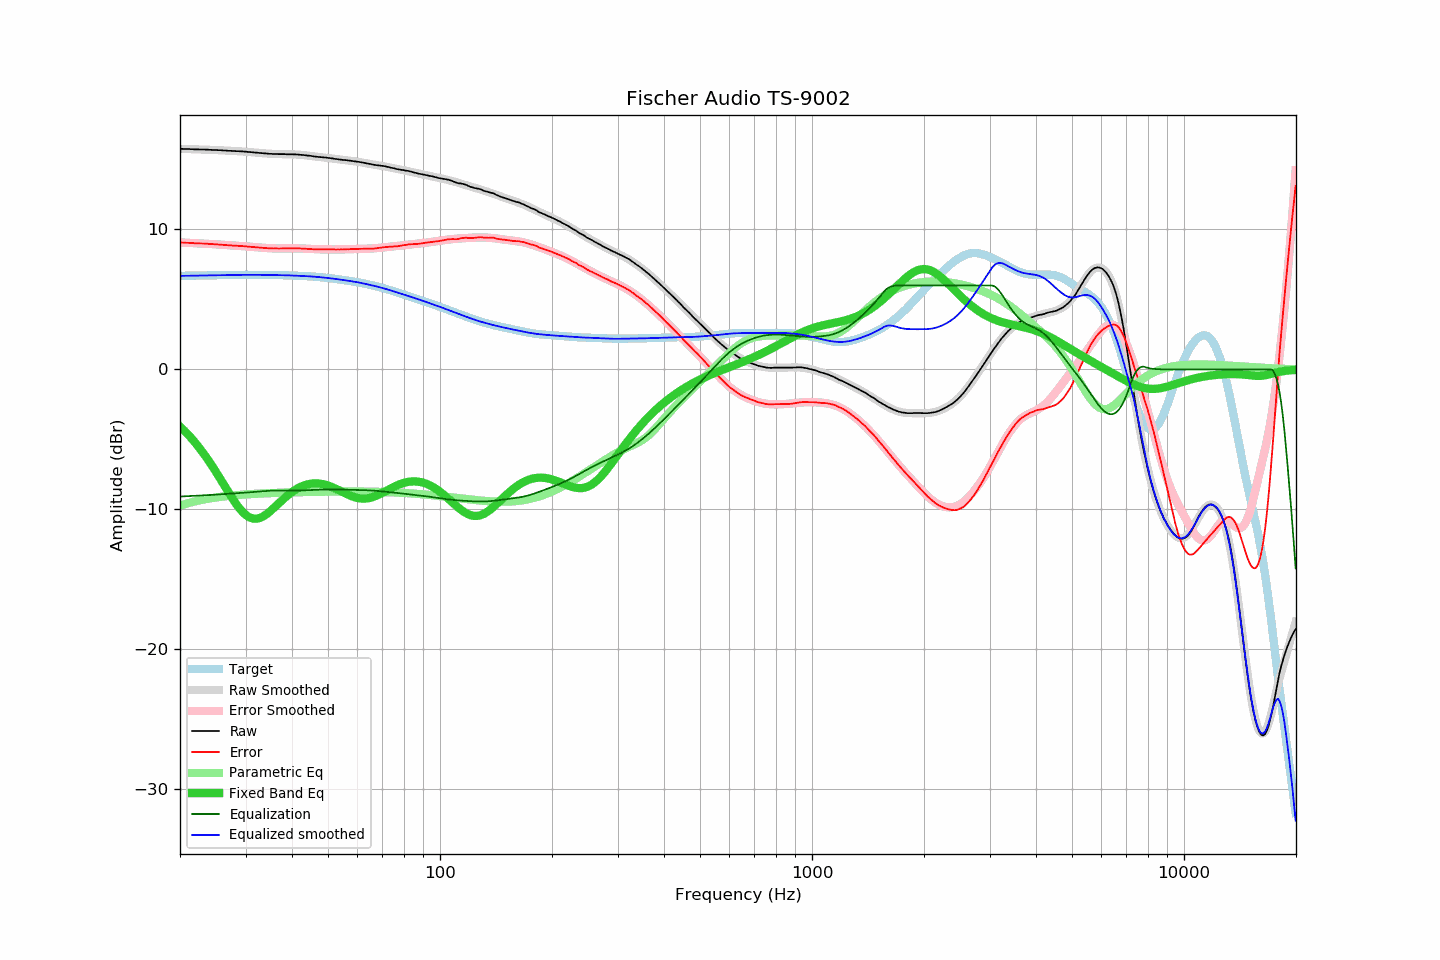

Source data for this figure (header and first rows):
frequency, raw, error, smoothed, error_smoothed, equalization, parametric_eq, equalized_raw, equalized_smoothed, target
20.00, 15.76, 9.08, 15.76, 9.08, -9.08, -4.07, 6.69, 6.69, 6.69
20.20, 15.76, 9.08, 15.76, 9.07, -9.07, -4.18, 6.69, 6.69, 6.69
20.40, 15.75, 9.06, 15.76, 9.07, -9.07, -4.29, 6.69, 6.69, 6.69
20.61, 15.75, 9.06, 15.75, 9.06, -9.06, -4.40, 6.69, 6.69, 6.69
20.81, 15.74, 9.05, 15.75, 9.05, -9.05, -4.52, 6.69, 6.69, 6.70
21.02, 15.74, 9.05, 15.75, 9.05, -9.05, -4.64, 6.70, 6.70, 6.70
21.23, 15.74, 9.04, 15.74, 9.04, -9.04, -4.77, 6.70, 6.70, 6.70
21.44, 15.73, 9.03, 15.74, 9.04, -9.04, -4.90, 6.70, 6.70, 6.70
21.66, 15.73, 9.03, 15.73, 9.03, -9.03, -5.03, 6.70, 6.70, 6.70
21.87, 15.72, 9.02, 15.73, 9.03, -9.03, -5.16, 6.70, 6.70, 6.71
22.09, 15.72, 9.02, 15.73, 9.02, -9.02, -5.30, 6.70, 6.71, 6.71
22.31, 15.72, 9.01, 15.72, 9.01, -9.01, -5.45, 6.71, 6.71, 6.71
22.54, 15.71, 9.00, 15.72, 9.01, -9.01, -5.59, 6.71, 6.71, 6.71
22.76, 15.71, 9.00, 15.72, 9.00, -9.00, -5.74, 6.71, 6.71, 6.71
22.99, 15.71, 9.00, 15.71, 9.00, -9.00, -5.90, 6.72, 6.72, 6.72
23.22, 15.71, 9.00, 15.71, 8.99, -8.99, -6.05, 6.72, 6.72, 6.72
23.45, 15.70, 8.98, 15.71, 8.98, -8.98, -6.21, 6.72, 6.72, 6.72
23.69, 15.70, 8.98, 15.70, 8.98, -8.98, -6.38, 6.73, 6.72, 6.72
23.92, 15.69, 8.97, 15.70, 8.97, -8.97, -6.55, 6.72, 6.72, 6.72
24.16, 15.69, 8.97, 15.69, 8.97, -8.97, -6.72, 6.73, 6.73, 6.73
24.40, 15.68, 8.96, 15.69, 8.96, -8.96, -6.89, 6.73, 6.73, 6.73
24.65, 15.68, 8.95, 15.68, 8.95, -8.95, -7.07, 6.73, 6.73, 6.73
24.89, 15.67, 8.94, 15.68, 8.94, -8.94, -7.25, 6.73, 6.73, 6.73
25.14, 15.67, 8.94, 15.67, 8.94, -8.94, -7.43, 6.74, 6.74, 6.74
25.39, 15.66, 8.93, 15.67, 8.93, -8.93, -7.62, 6.74, 6.74, 6.74
25.65, 15.66, 8.92, 15.66, 8.92, -8.92, -7.80, 6.74, 6.74, 6.74
25.91, 15.65, 8.91, 15.65, 8.91, -8.91, -7.99, 6.74, 6.74, 6.74
26.16, 15.64, 8.90, 15.65, 8.90, -8.90, -8.18, 6.74, 6.74, 6.74
26.43, 15.64, 8.90, 15.64, 8.90, -8.90, -8.37, 6.75, 6.75, 6.75
26.69, 15.63, 8.89, 15.64, 8.89, -8.89, -8.55, 6.75, 6.75, 6.75
26.96, 15.62, 8.87, 15.63, 8.88, -8.88, -8.74, 6.74, 6.75, 6.75
27.23, 15.62, 8.87, 15.62, 8.87, -8.87, -8.92, 6.75, 6.75, 6.75
27.50, 15.61, 8.86, 15.62, 8.86, -8.86, -9.10, 6.75, 6.75, 6.75
27.77, 15.60, 8.85, 15.61, 8.86, -8.86, -9.28, 6.75, 6.75, 6.76
28.05, 15.60, 8.85, 15.61, 8.85, -8.85, -9.45, 6.76, 6.76, 6.76
28.33, 15.59, 8.84, 15.60, 8.84, -8.84, -9.62, 6.75, 6.76, 6.76
28.62, 15.59, 8.84, 15.59, 8.83, -8.83, -9.77, 6.76, 6.76, 6.76
28.90, 15.58, 8.82, 15.59, 8.83, -8.83, -9.92, 6.76, 6.76, 6.76
29.19, 15.58, 8.82, 15.58, 8.82, -8.82, -10.06, 6.77, 6.76, 6.76
29.48, 15.57, 8.81, 15.57, 8.81, -8.81, -10.18, 6.76, 6.76, 6.76
29.78, 15.56, 8.80, 15.56, 8.80, -8.80, -10.29, 6.76, 6.76, 6.76
30.08, 15.56, 8.80, 15.55, 8.79, -8.79, -10.39, 6.77, 6.76, 6.76
30.38, 15.54, 8.78, 15.55, 8.78, -8.78, -10.48, 6.76, 6.76, 6.76
30.68, 15.53, 8.77, 15.54, 8.77, -8.77, -10.55, 6.76, 6.76, 6.76
30.99, 15.52, 8.76, 15.53, 8.76, -8.76, -10.60, 6.76, 6.76, 6.76
31.30, 15.51, 8.75, 15.52, 8.75, -8.75, -10.63, 6.76, 6.76, 6.76
31.61, 15.50, 8.74, 15.51, 8.74, -8.74, -10.66, 6.76, 6.76, 6.76
31.93, 15.49, 8.73, 15.50, 8.73, -8.73, -10.66, 6.76, 6.76, 6.76
32.24, 15.48, 8.72, 15.48, 8.72, -8.72, -10.65, 6.76, 6.76, 6.76
32.57, 15.47, 8.71, 15.47, 8.71, -8.71, -10.63, 6.76, 6.76, 6.76
32.89, 15.46, 8.70, 15.46, 8.70, -8.70, -10.59, 6.76, 6.76, 6.76
33.22, 15.45, 8.69, 15.45, 8.69, -8.69, -10.54, 6.76, 6.76, 6.76
33.55, 15.44, 8.68, 15.44, 8.69, -8.69, -10.47, 6.76, 6.76, 6.76
33.89, 15.43, 8.68, 15.43, 8.68, -8.68, -10.40, 6.76, 6.76, 6.76
34.23, 15.42, 8.67, 15.43, 8.67, -8.67, -10.32, 6.75, 6.76, 6.76
34.57, 15.41, 8.66, 15.42, 8.66, -8.66, -10.23, 6.75, 6.75, 6.76
34.92, 15.40, 8.65, 15.41, 8.66, -8.66, -10.13, 6.75, 6.75, 6.75
35.27, 15.40, 8.65, 15.41, 8.65, -8.65, -10.03, 6.75, 6.75, 6.75
35.62, 15.39, 8.64, 15.40, 8.65, -8.65, -9.93, 6.74, 6.75, 6.75
35.97, 15.39, 8.65, 15.39, 8.65, -8.65, -9.82, 6.75, 6.75, 6.75
... 635 more rows
